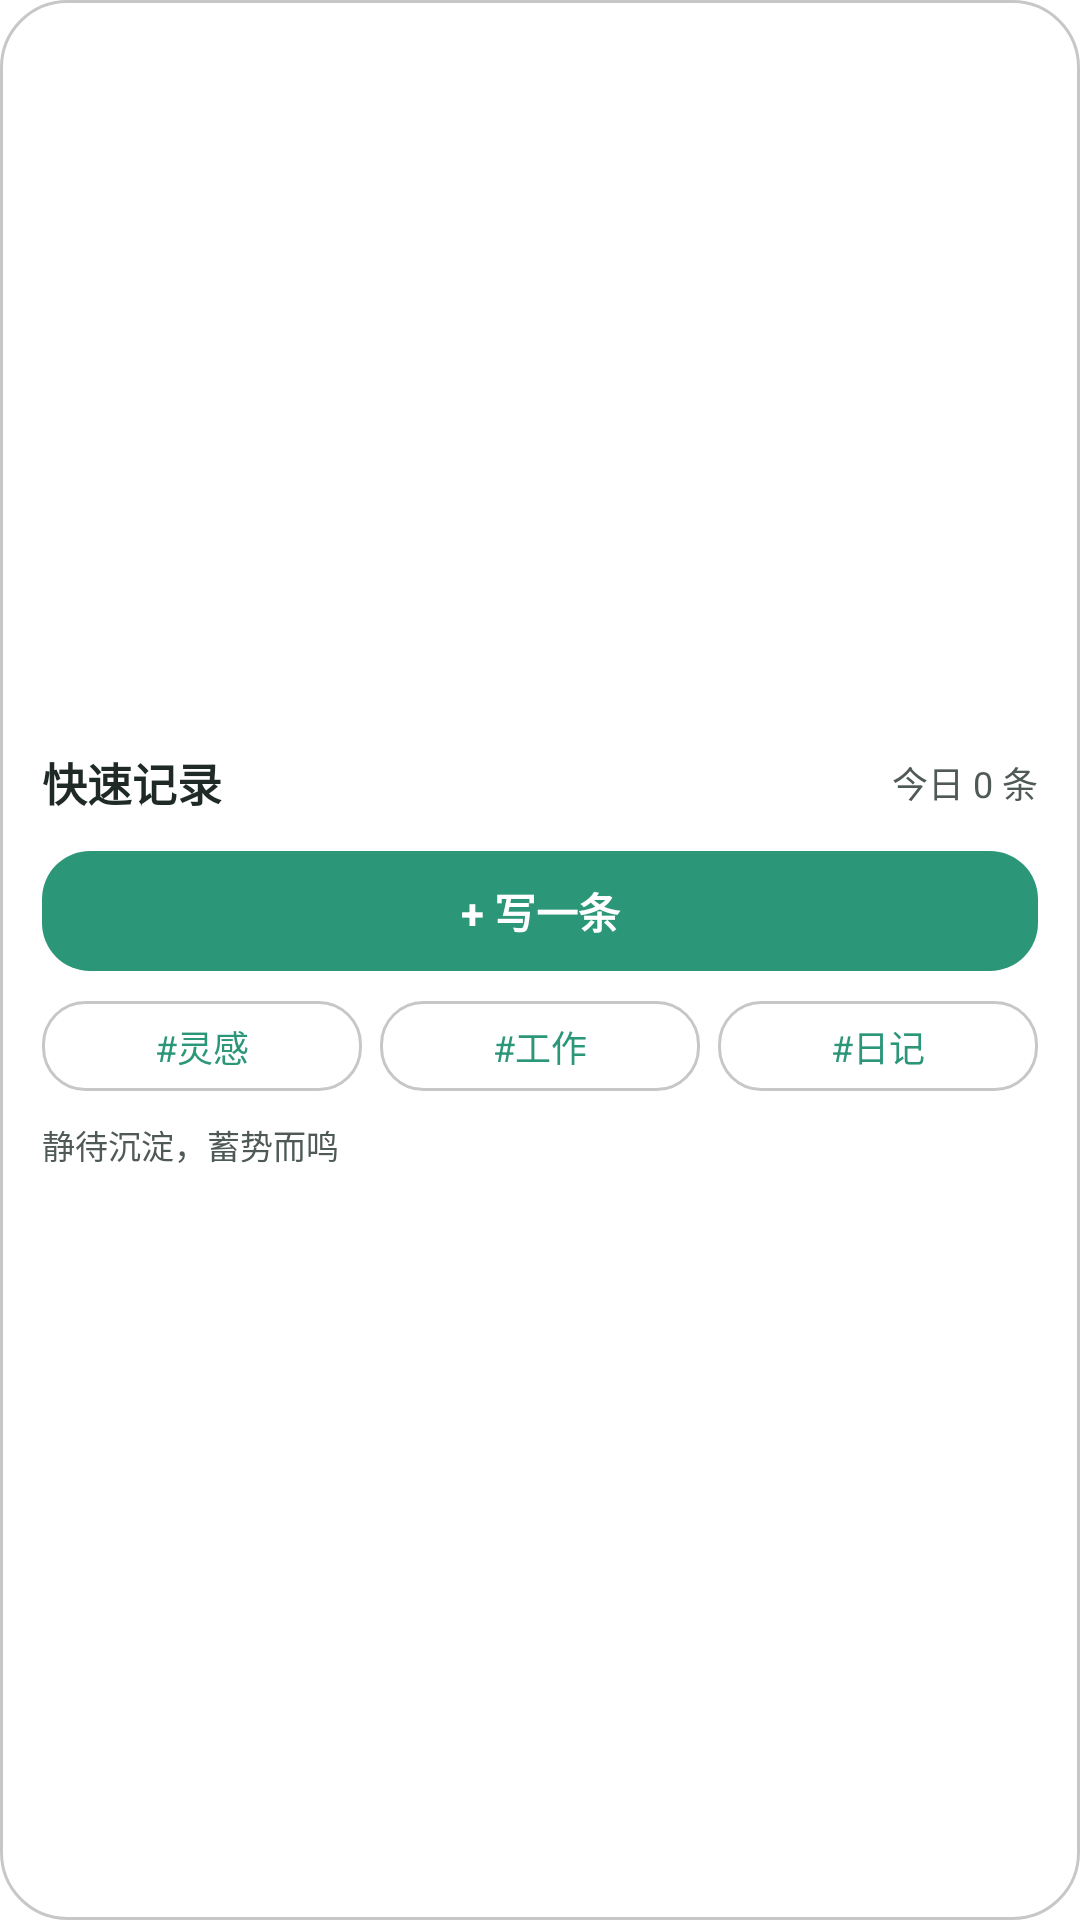

Write the Android layout XML for this screen, with the resource values it uses.
<!-- AndroidManifest.xml: fallback theme Theme.MaterialComponents.DayNight.NoActionBar -->
<!-- res/layout/inkpaper_quick_note_widget.xml -->
<?xml version="1.0" encoding="utf-8"?>
<FrameLayout xmlns:android="http://schemas.android.com/apk/res/android"
    android:id="@+id/inkpaper_widget_glass_root"
    android:layout_width="match_parent"
    android:layout_height="match_parent"
    android:background="@drawable/inkpaper_widget_background">

    <ImageView
        android:id="@+id/inkpaper_widget_glass"
        android:layout_width="match_parent"
        android:layout_height="match_parent"
        android:contentDescription="@null"
        android:scaleType="centerCrop"
        android:visibility="gone" />

    <LinearLayout
        android:id="@+id/inkpaper_widget_root"
        android:layout_width="match_parent"
        android:layout_height="match_parent"
        android:gravity="center_vertical"
        android:orientation="vertical"
        android:padding="14dp">

        <LinearLayout
            android:layout_width="match_parent"
            android:layout_height="wrap_content"
            android:gravity="center_vertical"
            android:orientation="horizontal">

            <TextView
                android:id="@+id/inkpaper_widget_title"
                android:layout_width="0dp"
                android:layout_height="wrap_content"
                android:layout_weight="1"
                android:ellipsize="end"
                android:includeFontPadding="false"
                android:maxLines="1"
                android:text="快速记录"
                android:textColor="@color/inkpaper_widget_text"
                android:textSize="15sp"
                android:textStyle="bold" />

            <TextView
                android:id="@+id/inkpaper_widget_subtitle"
                android:layout_width="wrap_content"
                android:layout_height="wrap_content"
                android:includeFontPadding="false"
                android:text="今日 0 条"
                android:textColor="@color/inkpaper_widget_muted"
                android:textSize="12sp" />
        </LinearLayout>

        <TextView
            android:id="@+id/inkpaper_widget_quick_note"
            android:layout_width="match_parent"
            android:layout_height="40dp"
            android:layout_marginTop="12dp"
            android:background="@drawable/inkpaper_widget_primary_button"
            android:gravity="center"
            android:includeFontPadding="false"
            android:text="+ 写一条"
            android:textColor="#FFFFFF"
            android:textSize="14sp"
            android:textStyle="bold" />

        <LinearLayout
            android:id="@+id/inkpaper_widget_tags"
            android:layout_width="match_parent"
            android:layout_height="wrap_content"
            android:layout_marginTop="10dp"
            android:orientation="horizontal">

            <TextView
                android:id="@+id/inkpaper_widget_tag_1"
                android:layout_width="0dp"
                android:layout_height="30dp"
                android:layout_marginEnd="6dp"
                android:layout_weight="1"
                android:background="@drawable/inkpaper_widget_chip"
                android:ellipsize="end"
                android:gravity="center"
                android:includeFontPadding="false"
                android:maxLines="1"
                android:text="#灵感"
                android:textColor="@color/inkpaper_primary"
                android:textSize="12sp" />

            <TextView
                android:id="@+id/inkpaper_widget_tag_2"
                android:layout_width="0dp"
                android:layout_height="30dp"
                android:layout_marginEnd="6dp"
                android:layout_weight="1"
                android:background="@drawable/inkpaper_widget_chip"
                android:ellipsize="end"
                android:gravity="center"
                android:includeFontPadding="false"
                android:maxLines="1"
                android:text="#工作"
                android:textColor="@color/inkpaper_primary"
                android:textSize="12sp" />

            <TextView
                android:id="@+id/inkpaper_widget_tag_3"
                android:layout_width="0dp"
                android:layout_height="30dp"
                android:layout_weight="1"
                android:background="@drawable/inkpaper_widget_chip"
                android:ellipsize="end"
                android:gravity="center"
                android:includeFontPadding="false"
                android:maxLines="1"
                android:text="#日记"
                android:textColor="@color/inkpaper_primary"
                android:textSize="12sp" />
        </LinearLayout>

        <TextView
            android:id="@+id/inkpaper_widget_status"
            android:layout_width="match_parent"
            android:layout_height="wrap_content"
            android:layout_marginTop="10dp"
            android:ellipsize="end"
            android:includeFontPadding="false"
            android:maxLines="1"
            android:text="静待沉淀，蓄势而鸣"
            android:textColor="@color/inkpaper_widget_muted"
            android:textSize="11sp" />
    </LinearLayout>
</FrameLayout>
<!-- resources referenced by this layout -->
<resources>
  <color name="inkpaper_primary">#2C9678</color>
  <color name="inkpaper_widget_muted">#4F5A55</color>
  <color name="inkpaper_widget_text">#1F2A27</color>
  <!-- drawable inkpaper_widget_background (drawable) -->
  <?xml version="1.0" encoding="utf-8"?>
  <layer-list xmlns:android="http://schemas.android.com/apk/res/android">
      
      <item>
          <shape android:shape="rectangle">
              <solid android:color="@color/inkpaper_widget_background" />
              <corners android:radius="22dp" />
          </shape>
      </item>
      
      <item>
          <shape android:shape="rectangle">
              <gradient
                  android:angle="270"
                  android:endColor="@color/inkpaper_widget_highlight_end"
                  android:startColor="@color/inkpaper_widget_highlight_start" />
              <corners android:radius="22dp" />
          </shape>
      </item>
      
      <item>
          <shape android:shape="rectangle">
              <gradient
                  android:angle="270"
                  android:endColor="@color/inkpaper_widget_sheen_end"
                  android:startColor="@color/inkpaper_widget_sheen_start" />
              <corners android:radius="22dp" />
          </shape>
      </item>
      
      <item>
          <shape android:shape="rectangle">
              <stroke
                  android:width="1dp"
                  android:color="@color/inkpaper_widget_border" />
              <corners android:radius="22dp" />
          </shape>
      </item>
      
      <item
          android:bottom="1dp"
          android:left="1dp"
          android:right="1dp"
          android:top="1dp">
          <shape android:shape="rectangle">
              <stroke
                  android:width="1dp"
                  android:color="@color/inkpaper_widget_rim" />
              <corners android:radius="21dp" />
          </shape>
      </item>
  </layer-list>
  <!-- drawable inkpaper_widget_chip (drawable) -->
  <?xml version="1.0" encoding="utf-8"?>
  <layer-list xmlns:android="http://schemas.android.com/apk/res/android">
      <item>
          <shape android:shape="rectangle">
              <solid android:color="@color/inkpaper_widget_surface" />
              <corners android:radius="14dp" />
          </shape>
      </item>
      <item>
          <shape android:shape="rectangle">
              <stroke
                  android:width="1dp"
                  android:color="@color/inkpaper_widget_border" />
              <corners android:radius="14dp" />
          </shape>
      </item>
  </layer-list>
  <!-- drawable inkpaper_widget_primary_button (drawable) -->
  <?xml version="1.0" encoding="utf-8"?>
  <shape xmlns:android="http://schemas.android.com/apk/res/android">
      <solid android:color="@color/inkpaper_primary" />
      <corners android:radius="16dp" />
  </shape>
  <color name="inkpaper_widget_background">#C7FFFFFF</color>
  <color name="inkpaper_widget_highlight_end">#00FFFFFF</color>
  <color name="inkpaper_widget_highlight_start">#2EFFFFFF</color>
  <color name="inkpaper_widget_sheen_end">#14FFFFFF</color>
  <color name="inkpaper_widget_sheen_start">#5CFFFFFF</color>
  <color name="inkpaper_widget_border">#38000000</color>
  <color name="inkpaper_widget_rim">#2EFFFFFF</color>
  <color name="inkpaper_widget_surface">#B4FFFFFF</color>
</resources>
